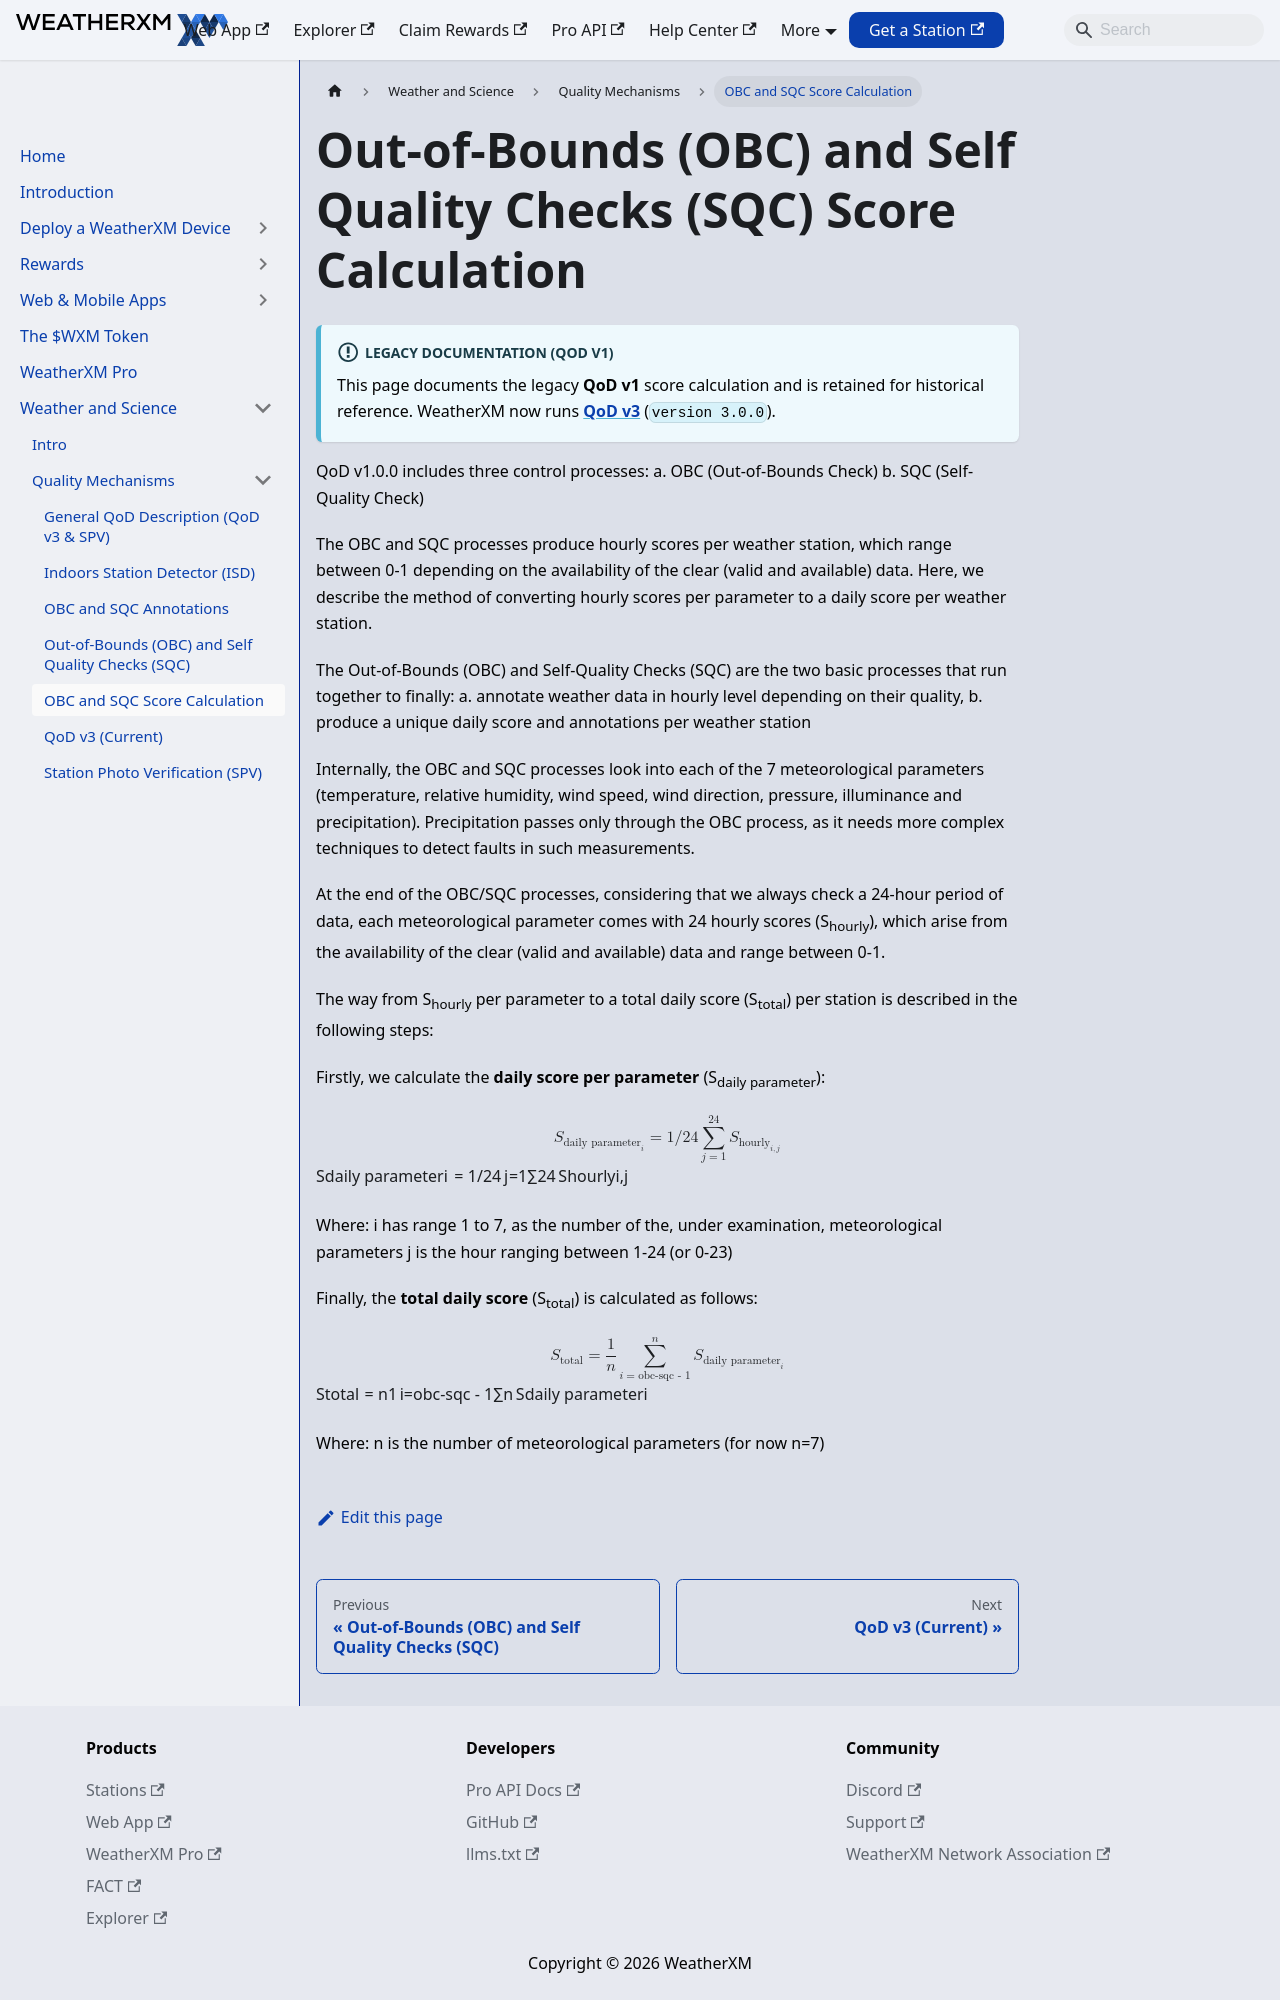

repository: WeatherXM/docs · page: weather-and-science/quality-mechanisms/obc-sqc-score-calculation.html · generator: docusaurus

# OBC and SQC Score Calculation

Canonical: https://docs.weatherxm.com/weather-and-science/quality-mechanisms/obc-sqc-score-calculation

# Out-of-Bounds (OBC) and Self Quality Checks (SQC) Score Calculation

:::info Legacy Documentation (QoD v1)
This page documents the legacy **QoD v1** score calculation and is retained for historical reference. WeatherXM now runs **[QoD v3](/weather-and-science/quality-mechanisms/qod-v3-documentation)** (`version 3.0.0`).
:::

QoD v1.0.0 includes three control processes:
    a. OBC (Out-of-Bounds Check)
    b. SQC (Self-Quality Check)

The OBC and SQC processes produce hourly scores per weather station, which range between 0-1 depending on the availability of the clear (valid and available) data. Here, we describe the method of converting hourly scores per parameter to a daily score per weather station.

The Out-of-Bounds (OBC) and Self-Quality Checks (SQC) are the two basic processes that run together to finally: 
    a. annotate weather data in hourly level depending on their quality,
    b. produce a unique daily score and annotations per weather station

Internally, the OBC and SQC processes look into each of the 7 meteorological parameters (temperature, relative humidity, wind speed, wind direction, pressure, illuminance and precipitation). Precipitation passes only through the OBC process, as it needs more complex techniques to detect faults in such measurements.

At the end of the OBC/SQC processes, considering that we always check a 24-hour period of data, each meteorological parameter comes with 24 hourly scores (S<sub>hourly</sub>), which arise from the availability of the clear (valid and available) data and range between 0-1.

The way from S<sub>hourly</sub> per parameter to a total daily score (S<sub>total</sub>) per station is described in the following steps:

Firstly, we calculate the **daily score per parameter** (S<sub>daily parameter</sub>):

$$
S_{\text{daily parameter}_{i}} = 1/24 \sum_{j=1}^{24} S_{\text{hourly}_{i,j}}
$$

Where:
    i has range 1 to 7, as the number of the, under examination, meteorological parameters
    j is the hour ranging between 1-24 (or 0-23)

Finally, the **total daily score** (S<sub>total</sub>) is calculated as follows:

$$
S_{\text{total}} = \frac{1}{n} \sum_{i=\text{obc-sqc - 1}}^{n} S_{\text{daily parameter}_{i}}
$$
